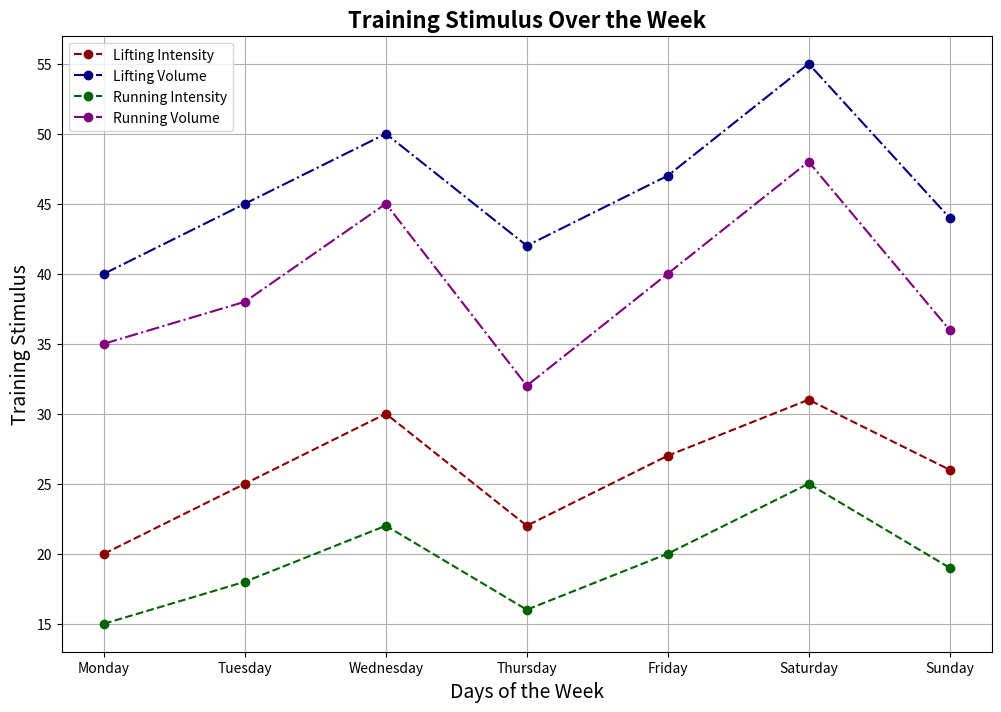

The matplotlib source for this figure:
import matplotlib.pyplot as plt

# Sample data for a week
days = ["Monday", "Tuesday", "Wednesday", "Thursday", "Friday", "Saturday", "Sunday"]

# Random sample data for Training Stimulus (Intensity and Volume) for Lifting and Running
lifting_intensity = [20, 25, 30, 22, 27, 31, 26]
lifting_volume = [40, 45, 50, 42, 47, 55, 44]
running_intensity = [15, 18, 22, 16, 20, 25, 19]
running_volume = [35, 38, 45, 32, 40, 48, 36]

# Creating the plot
plt.figure(figsize=(12,8))

# Plotting Lifting data
plt.plot(days, lifting_intensity, label='Lifting Intensity', marker='o', color='darkred', linestyle='--')
plt.plot(days, lifting_volume, label='Lifting Volume', marker='o', color='navy', linestyle='-.')

# Plotting Running data
plt.plot(days, running_intensity, label='Running Intensity', marker='o', color='darkgreen', linestyle='--')
plt.plot(days, running_volume, label='Running Volume', marker='o', color='purple', linestyle='-.')

# Adding titles and labels
plt.title('Training Stimulus Over the Week', fontsize=16, fontweight='bold')
plt.xlabel('Days of the Week', fontsize=14)
plt.ylabel('Training Stimulus', fontsize=14)
plt.legend()

# Display the chart
plt.grid(True)
plt.show()
